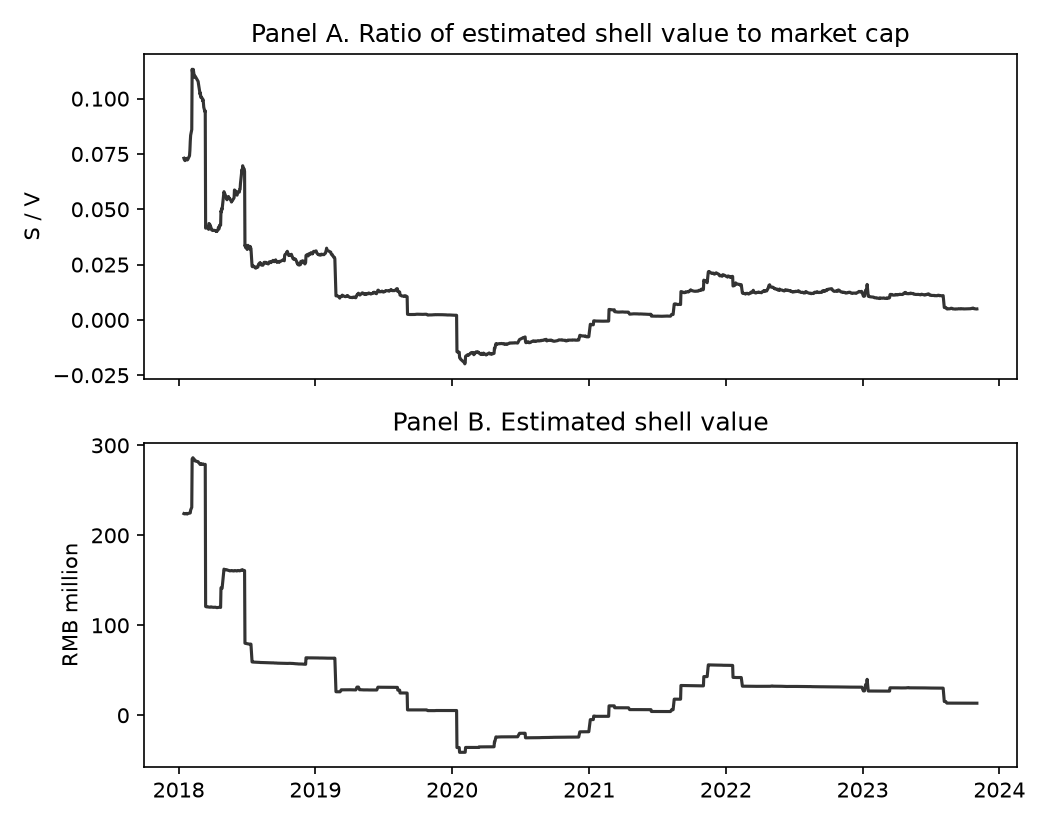

Source data for this figure (header and first rows):
date, p, G, S, V, S_over_V
2017-01-03, 0.0, , , 4890264315, 
2017-01-04, 0.0, , , 4928540840, 
2017-01-05, 0.0, , , 4900092600, 
2017-01-06, 0.0, , , 4819386135, 
2017-01-09, 0.0, , , 4874762800, 
2017-01-10, 0.0, , , 4849428240, 
2017-01-11, 0.0, , , 4767126390, 
2017-01-12, 0.0, , , 4727520000, 
2017-01-13, 0.0, , , 4609904000, 
2017-01-16, 0.0, , , 4363090860, 
2017-01-17, 0.0, , , 4447194000, 
2017-01-18, 0.0, , , 4430830580, 
2017-01-19, 0.0, , , 4385212940, 
2017-01-20, 0.0, , , 4451557500, 
2017-01-23, 0.0, , , 4499385000, 
2017-01-24, 0.0, , , 4483658840, 
2017-01-25, 0.0, , , 4478835990, 
2017-01-26, 0.0, , , 4518580140, 
2017-02-03, 0.0, , , 4501698010, 
2017-02-06, 0.0, , , 4564400360, 
2017-02-07, 0.0, , , 4560724500, 
2017-02-08, 0.0, , , 4603200000, 
2017-02-09, 0.0, , , 4654423200, 
2017-02-10, 0.0, , , 4628578500, 
2017-02-13, 0.0, , , 4697438510, 
2017-02-14, 0.0, , , 4669096590, 
2017-02-15, 0.0, , , 4659875860, 
2017-02-16, 0.0, , , 4676630180, 
2017-02-17, 0.0, , , 4624346800, 
2017-02-20, 0.0, , , 4619000000, 
2017-02-21, 0.0, , , 4694690000, 
2017-02-22, 0.0, , , 4714543480, 
2017-02-23, 0.0, , , 4736238415, 
2017-02-24, 0.0, , , 4755400000, 
2017-02-27, 0.0, , , 4722083280, 
2017-02-28, 0.0, , , 4743995600, 
2017-03-01, 0.0, , , 4753926000, 
2017-03-02, 0.0, , , 4740650620, 
2017-03-03, 0.0, , , 4746073720, 
2017-03-06, 0.0, , , 4825273485, 
2017-03-07, 0.0, , , 4848990105, 
2017-03-08, 0.0, , , 4837740000, 
2017-03-09, 0.0, , , 4797014370, 
2017-03-10, 0.0, , , 4778991680, 
2017-03-13, 0.0, , , 4812624000, 
2017-03-14, 0.0, , , 4805700000, 
2017-03-15, 0.0, , , 4797865375, 
2017-03-16, 0.0, , , 4859781140, 
2017-03-17, 0.0, , , 4822172140, 
2017-03-20, 0.0, , , 4872973720, 
2017-03-21, 0.0, , , 4877524785, 
2017-03-22, 0.0, , , 4866964200, 
2017-03-23, 0.0, , , 4870320000, 
2017-03-24, 0.0, , , 4879521590, 
2017-03-27, 0.0, , , 4871854940, 
2017-03-28, 0.0, , , 4851646650, 
2017-03-29, 0.0, , , 4751482365, 
2017-03-30, 0.0, , , 4596900000, 
2017-03-31, 0.0, , , 4609558135, 
2017-04-05, 0.0, , , 4695186800, 
... 2,307 more rows
